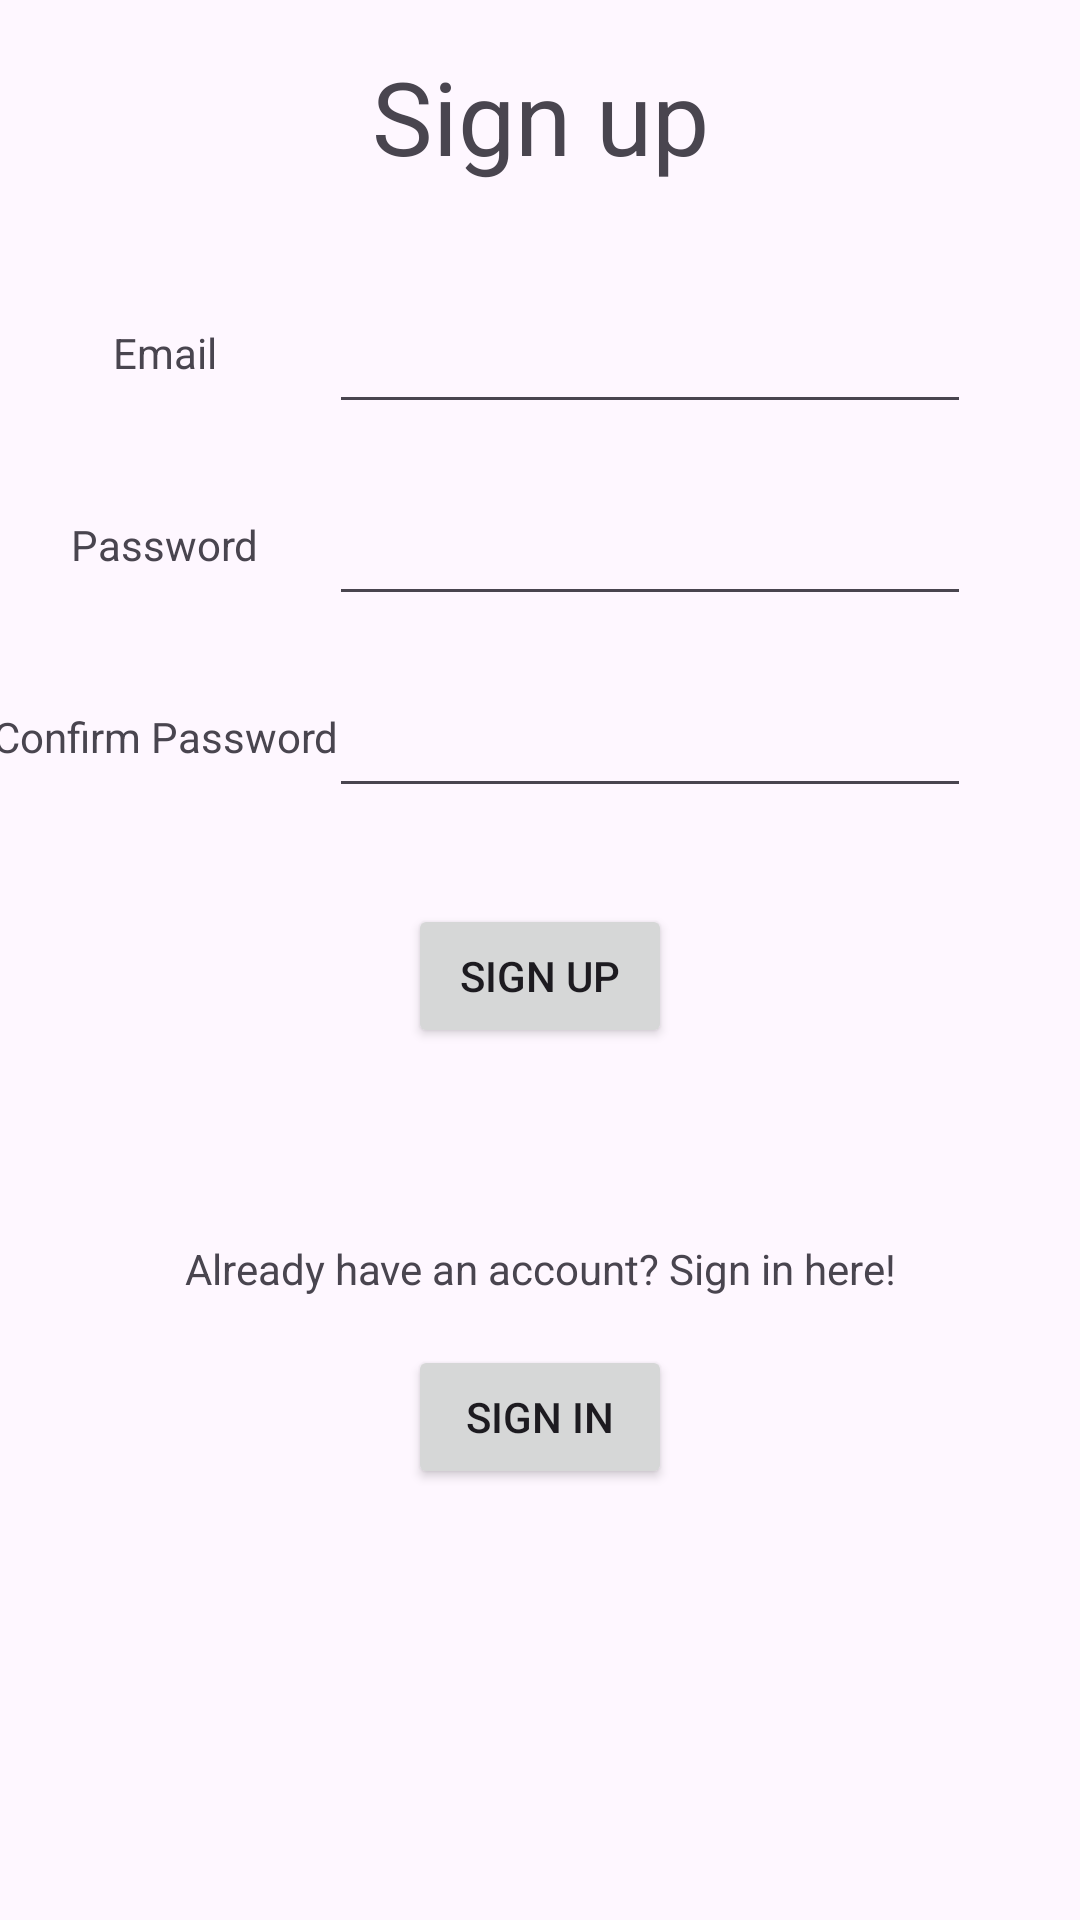

Write the Android layout XML for this screen, with the resource values it uses.
<!-- AndroidManifest.xml: application theme Theme.FoodSmartCSCI334Group3 -->
<!-- res/layout/sign_up_activity.xml -->
<?xml version="1.0" encoding="utf-8"?>
<androidx.constraintlayout.widget.ConstraintLayout xmlns:android="http://schemas.android.com/apk/res/android"
    xmlns:app="http://schemas.android.com/apk/res-auto"
    xmlns:tools="http://schemas.android.com/tools"
    android:layout_width="match_parent"
    android:layout_height="match_parent">

    <TextView
        android:id="@+id/signUpLabel"
        android:layout_width="wrap_content"
        android:layout_height="wrap_content"
        android:layout_marginTop="16dp"
        android:text="@string/sign_up_label"
        android:textSize="34sp"
        app:layout_constraintEnd_toEndOf="parent"
        app:layout_constraintStart_toStartOf="parent"
        app:layout_constraintTop_toTopOf="parent" />

    <EditText
        android:id="@+id/emailAddressInput"
        android:layout_width="214dp"
        android:layout_height="48dp"
        android:layout_marginTop="32dp"
        android:ems="10"
        android:importantForAutofill="no"
        android:inputType="textEmailAddress"
        app:layout_constraintEnd_toEndOf="parent"
        app:layout_constraintHorizontal_bias="0.75"
        app:layout_constraintStart_toStartOf="parent"
        app:layout_constraintTop_toBottomOf="@+id/signUpLabel" />

    <TextView
        android:id="@+id/emailLabel"
        android:layout_width="wrap_content"
        android:layout_height="wrap_content"
        android:labelFor="@id/emailAddressInput"
        android:text="@string/email_label"
        app:layout_constraintBottom_toBottomOf="@+id/emailAddressInput"
        app:layout_constraintEnd_toStartOf="@+id/emailAddressInput"
        app:layout_constraintStart_toStartOf="parent"
        app:layout_constraintTop_toTopOf="@+id/emailAddressInput" />

    <EditText
        android:id="@+id/signUpPasswordInput"
        android:layout_width="214dp"
        android:layout_height="48dp"
        android:layout_marginTop="16dp"
        android:ems="10"
        android:inputType="textPassword"
        app:layout_constraintEnd_toEndOf="@+id/emailAddressInput"
        app:layout_constraintStart_toStartOf="@+id/emailAddressInput"
        app:layout_constraintTop_toBottomOf="@+id/emailAddressInput"
        android:importantForAutofill="no" />

    <TextView
        android:id="@+id/passwordLabel"
        android:layout_width="wrap_content"
        android:layout_height="wrap_content"
        android:labelFor="@id/signUpPasswordInput"
        android:text="@string/password_label"
        app:layout_constraintBottom_toBottomOf="@+id/signUpPasswordInput"
        app:layout_constraintEnd_toStartOf="@+id/signUpPasswordInput"
        app:layout_constraintStart_toStartOf="parent"
        app:layout_constraintTop_toTopOf="@+id/signUpPasswordInput" />

    <EditText
        android:id="@+id/signUpConfirmPassword"
        android:layout_width="214dp"
        android:layout_height="48dp"
        android:layout_marginTop="16dp"
        android:ems="10"
        android:inputType="textPassword"
        app:layout_constraintEnd_toEndOf="@+id/signUpPasswordInput"
        app:layout_constraintStart_toStartOf="@+id/signUpPasswordInput"
        app:layout_constraintTop_toBottomOf="@+id/signUpPasswordInput"
        android:importantForAutofill="no" />

    <TextView
        android:id="@+id/confirmPasswordLabel"
        android:layout_width="wrap_content"
        android:layout_height="wrap_content"
        android:labelFor="@id/signUpConfirmPassword"
        android:text="@string/confirm_password_label"
        app:layout_constraintBottom_toBottomOf="@+id/signUpConfirmPassword"
        app:layout_constraintEnd_toStartOf="@+id/signUpConfirmPassword"
        app:layout_constraintStart_toStartOf="parent"
        app:layout_constraintTop_toTopOf="@+id/signUpConfirmPassword" />

    <Button
        android:id="@+id/signUpContinueButton"
        android:layout_width="wrap_content"
        android:layout_height="wrap_content"
        android:layout_marginTop="32dp"
        android:text="@string/sign_up_label"
        app:layout_constraintEnd_toEndOf="parent"
        app:layout_constraintStart_toStartOf="parent"
        app:layout_constraintTop_toBottomOf="@+id/signUpConfirmPassword" />

    <TextView
        android:id="@+id/signInTextLabel"
        android:layout_width="wrap_content"
        android:layout_height="wrap_content"
        android:layout_marginTop="64dp"
        android:text="@string/already_have_an_account"
        app:layout_constraintEnd_toEndOf="parent"
        app:layout_constraintStart_toStartOf="parent"
        app:layout_constraintTop_toBottomOf="@+id/signUpContinueButton" />

    <Button
        android:id="@+id/signUpSignInButton"
        android:layout_width="wrap_content"
        android:layout_height="wrap_content"
        android:layout_marginTop="16dp"
        android:text="@string/sign_in_label"
        app:layout_constraintEnd_toEndOf="parent"
        app:layout_constraintStart_toStartOf="parent"
        app:layout_constraintTop_toBottomOf="@+id/signInTextLabel" />

    <TextView
        android:id="@+id/passwordsDoNotMatchLabel"
        android:layout_width="wrap_content"
        android:layout_height="wrap_content"
        android:text="@string/passwords_do_not_match"
        android:textColor="@color/design_default_color_error"
        android:visibility="invisible"
        app:layout_constraintBottom_toTopOf="@+id/signUpContinueButton"
        app:layout_constraintEnd_toEndOf="parent"
        app:layout_constraintStart_toStartOf="parent"
        app:layout_constraintTop_toBottomOf="@+id/signUpConfirmPassword"
        tools:visibility="invisible" />
</androidx.constraintlayout.widget.ConstraintLayout>
<!-- resources referenced by this layout -->
<resources>
  <string name="already_have_an_account">Already have an account? Sign in here!</string>
  <string name="confirm_password_label">Confirm Password</string>
  <string name="email_label">Email</string>
  <string name="password_label">Password</string>
  <string name="passwords_do_not_match">Passwords do not match</string>
  <string name="sign_in_label">Sign In</string>
  <string name="sign_up_label">Sign up</string>
  <style name="Theme.FoodSmartCSCI334Group3" parent="Theme.MaterialComponents.DayNight.DarkActionBar">
          
          <item name="colorPrimary">@color/purple_500</item>
          <item name="colorPrimaryVariant">@color/purple_700</item>
          <item name="colorOnPrimary">@color/white</item>
          
          <item name="colorSecondary">@color/teal_200</item>
          <item name="colorSecondaryVariant">@color/teal_700</item>
          <item name="colorOnSecondary">@color/black</item>
          
          <item name="android:statusBarColor">?attr/colorPrimaryVariant</item>
          
      </style>
  <color name="purple_500">#FF6200EE</color>
  <color name="purple_700">#FF3700B3</color>
  <color name="white">#FFFFFFFF</color>
  <color name="teal_200">#FF03DAC5</color>
  <color name="teal_700">#FF018786</color>
  <color name="black">#FF000000</color>
</resources>
